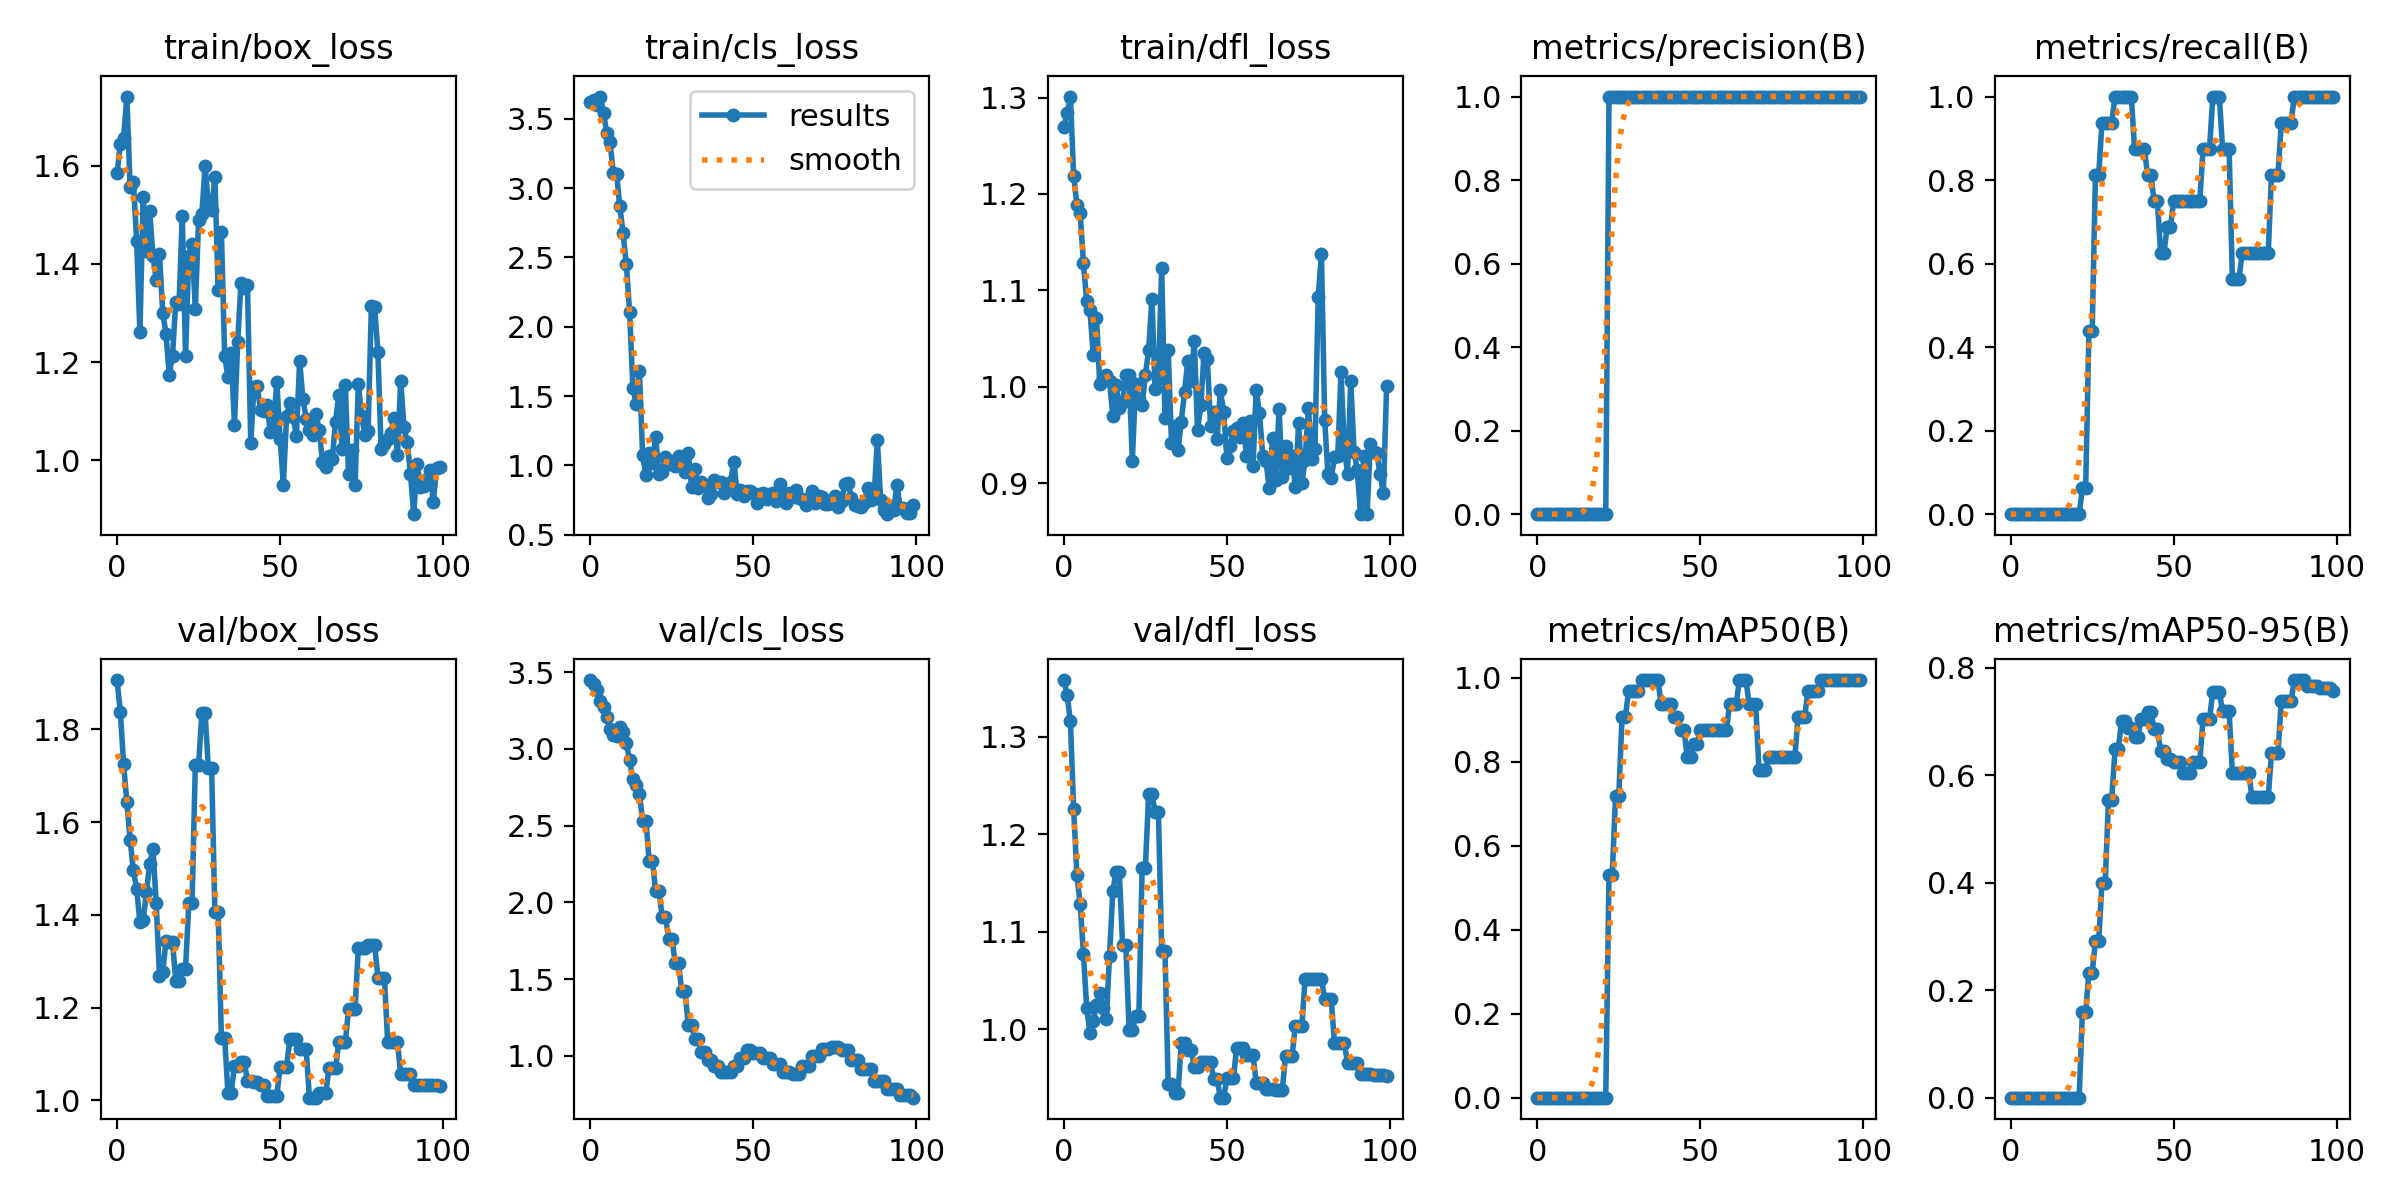

The table this chart was drawn from, first rows:
epoch, train/box_loss, train/cls_loss, train/dfl_loss, metrics/precision(B), metrics/recall(B), metrics/mAP50(B), metrics/mAP50-95(B), val/box_loss, val/cls_loss, val/dfl_loss, lr/pg0, lr/pg1, lr/pg2
0, 1.585, 3.62, 1.27, 0, 0, 0, 0, 1.907, 3.449, 1.358, 0, 0, 0
1, 1.644, 3.636, 1.284, 0, 0, 0, 0, 1.839, 3.422, 1.343, 1.9802e-05, 1.9802e-05, 1.9802e-05
2, 1.656, 3.602, 1.301, 0, 0, 0, 0, 1.725, 3.385, 1.316, 3.9208e-05, 3.9208e-05, 3.9208e-05
3, 1.741, 3.66, 1.219, 0, 0, 0, 0, 1.643, 3.311, 1.226, 5.8218e-05, 5.8218e-05, 5.8218e-05
4, 1.556, 3.538, 1.189, 0, 0, 0, 0, 1.562, 3.272, 1.158, 7.6832e-05, 7.6832e-05, 7.6832e-05
5, 1.568, 3.4, 1.18, 0, 0, 0, 0, 1.496, 3.211, 1.129, 9.505e-05, 9.505e-05, 9.505e-05
6, 1.447, 3.33, 1.128, 0, 0, 0, 0, 1.456, 3.133, 1.077, 0.0001129, 0.0001129, 0.0001129
7, 1.262, 3.108, 1.089, 0, 0, 0, 0, 1.384, 3.089, 1.022, 0.0001303, 0.0001303, 0.0001303
8, 1.536, 3.104, 1.079, 0, 0, 0, 0, 1.389, 3.084, 0.9963, 0.0001473, 0.0001473, 0.0001473
9, 1.427, 2.868, 1.033, 0, 0, 0, 0, 1.448, 3.143, 1.008, 0.000164, 0.000164, 0.000164
10, 1.507, 2.673, 1.072, 0, 0, 0, 0, 1.51, 3.113, 1.025, 0.0001802, 0.0001802, 0.0001802
11, 1.416, 2.45, 1.003, 0, 0, 0, 0, 1.542, 3.038, 1.038, 0.000196, 0.000196, 0.000196
12, 1.367, 2.11, 1.009, 0, 0, 0, 0, 1.426, 2.924, 1.022, 0.0002115, 0.0002115, 0.0002115
13, 1.42, 1.559, 1.012, 0, 0, 0, 0, 1.268, 2.804, 1.011, 0.0002265, 0.0002265, 0.0002265
14, 1.301, 1.443, 1.006, 0, 0, 0, 0, 1.277, 2.763, 1.075, 0.0002412, 0.0002412, 0.0002412
15, 1.258, 1.683, 0.97, 0, 0, 0, 0, 1.343, 2.709, 1.141, 0.0002555, 0.0002555, 0.0002555
16, 1.174, 1.071, 1.001, 0, 0, 0, 0, 1.342, 2.533, 1.161, 0.0002693, 0.0002693, 0.0002693
17, 1.213, 0.93, 0.9784, 0, 0, 0, 0, 1.342, 2.533, 1.161, 0.0002828, 0.0002828, 0.0002828
18, 1.323, 1.092, 0.9843, 0, 0, 0, 0, 1.258, 2.271, 1.087, 0.0002959, 0.0002959, 0.0002959
19, 1.318, 1.017, 1.012, 0, 0, 0, 0, 1.258, 2.271, 1.087, 0.0003085, 0.0003085, 0.0003085
20, 1.499, 1.206, 1.012, 0, 0, 0, 0, 1.284, 2.071, 0.9991, 0.0003208, 0.0003208, 0.0003208
21, 1.213, 0.9364, 0.9234, 0, 0, 0, 0, 1.284, 2.071, 0.9991, 0.0003327, 0.0003327, 0.0003327
22, 1.417, 0.9487, 1.003, 1, 0.0625, 0.5312, 0.1594, 1.425, 1.907, 1.014, 0.0003442, 0.0003442, 0.0003442
23, 1.441, 1.062, 0.9872, 1, 0.0625, 0.5312, 0.1594, 1.425, 1.907, 1.014, 0.0003553, 0.0003553, 0.0003553
24, 1.309, 1.011, 0.9813, 1, 0.4375, 0.7187, 0.2326, 1.724, 1.761, 1.166, 0.0003659, 0.0003659, 0.0003659
25, 1.489, 1.028, 1.012, 1, 0.4375, 0.7187, 0.2326, 1.724, 1.761, 1.166, 0.0003763, 0.0003763, 0.0003763
26, 1.502, 0.9933, 1.038, 1, 0.8125, 0.9062, 0.2917, 1.835, 1.603, 1.241, 0.0003861, 0.0003861, 0.0003861
27, 1.599, 1.067, 1.091, 1, 0.8125, 0.9062, 0.2917, 1.835, 1.603, 1.241, 0.0003957, 0.0003957, 0.0003957
28, 1.52, 1.044, 0.9971, 1, 0.9375, 0.9686, 0.3993, 1.716, 1.42, 1.223, 0.0004048, 0.0004048, 0.0004048
29, 1.51, 0.9505, 1.008, 1, 0.9375, 0.9686, 0.3993, 1.716, 1.42, 1.223, 0.0004135, 0.0004135, 0.0004135
30, 1.578, 1.092, 1.124, 1, 0.9375, 0.9686, 0.5545, 1.406, 1.201, 1.081, 0.0004218, 0.0004218, 0.0004218
31, 1.347, 0.8438, 0.9676, 1, 0.9375, 0.9686, 0.5545, 1.406, 1.201, 1.081, 0.0004297, 0.0004297, 0.0004297
32, 1.465, 0.9729, 1.038, 1, 1, 0.995, 0.6482, 1.135, 1.11, 0.9441, 0.0004372, 0.0004372, 0.0004372
33, 1.212, 0.8355, 0.9421, 1, 1, 0.995, 0.6482, 1.135, 1.11, 0.9441, 0.0004444, 0.0004444, 0.0004444
34, 1.17, 0.8788, 0.9589, 1, 1, 0.995, 0.7008, 1.017, 1.026, 0.9342, 0.0004511, 0.0004511, 0.0004511
35, 1.22, 0.8554, 0.9339, 1, 1, 0.995, 0.7008, 1.017, 1.026, 0.9342, 0.0004574, 0.0004574, 0.0004574
36, 1.072, 0.7668, 0.9636, 1, 1, 0.995, 0.6885, 1.074, 0.9704, 0.9854, 0.0004634, 0.0004634, 0.0004634
37, 1.241, 0.7914, 0.9942, 1, 1, 0.995, 0.6885, 1.074, 0.9704, 0.9854, 0.0004689, 0.0004689, 0.0004689
38, 1.362, 0.8923, 1.027, 1, 0.875, 0.9374, 0.6717, 1.082, 0.9344, 0.9791, 0.0004741, 0.0004741, 0.0004741
39, 1.352, 0.8835, 1.006, 1, 0.875, 0.9374, 0.6717, 1.082, 0.9344, 0.9791, 0.0004788, 0.0004788, 0.0004788
40, 1.357, 0.8798, 1.047, 1, 0.875, 0.9374, 0.7048, 1.043, 0.8961, 0.9613, 0.0004832, 0.0004832, 0.0004832
41, 1.034, 0.7985, 0.955, 1, 0.875, 0.9374, 0.7048, 1.043, 0.8961, 0.9613, 0.0004872, 0.0004872, 0.0004872
42, 1.149, 0.8551, 0.9805, 1, 0.8125, 0.9062, 0.7185, 1.039, 0.894, 0.966, 0.0004907, 0.0004907, 0.0004907
43, 1.151, 0.8834, 1.035, 1, 0.8125, 0.9062, 0.7185, 1.039, 0.894, 0.966, 0.0004939, 0.0004939, 0.0004939
44, 1.102, 1.027, 1.029, 1, 0.75, 0.875, 0.6858, 1.033, 0.9317, 0.9661, 0.0004967, 0.0004967, 0.0004967
45, 1.101, 0.7901, 0.9594, 1, 0.75, 0.875, 0.6858, 1.033, 0.9317, 0.9661, 0.0004991, 0.0004991, 0.0004991
46, 1.113, 0.82, 0.9736, 1, 0.625, 0.8125, 0.6449, 1.01, 0.9876, 0.9486, 0.000501, 0.000501, 0.000501
47, 1.057, 0.7788, 0.946, 1, 0.625, 0.8125, 0.6449, 1.01, 0.9876, 0.9486, 0.0005026, 0.0005026, 0.0005026
48, 1.071, 0.8166, 0.9965, 1, 0.6875, 0.8437, 0.6295, 1.009, 1.039, 0.9298, 0.0005038, 0.0005038, 0.0005038
49, 1.16, 0.8183, 0.974, 1, 0.6875, 0.8437, 0.6295, 1.009, 1.039, 0.9298, 0.0005046, 0.0005046, 0.0005046
50, 1.044, 0.7984, 0.9265, 1, 0.75, 0.875, 0.6252, 1.072, 1.016, 0.9498, 0.000505, 0.000505, 0.000505
51, 0.9507, 0.727, 0.9386, 1, 0.75, 0.875, 0.6252, 1.072, 1.016, 0.9498, 0.000505, 0.000505, 0.000505
52, 1.09, 0.7956, 0.9539, 1, 0.75, 0.875, 0.6252, 1.072, 1.016, 0.9498, 0.0005046, 0.0005046, 0.0005046
53, 1.116, 0.8008, 0.9568, 1, 0.75, 0.875, 0.6049, 1.132, 0.9865, 0.981, 0.0005038, 0.0005038, 0.0005038
54, 1.088, 0.759, 0.9479, 1, 0.75, 0.875, 0.6049, 1.132, 0.9865, 0.981, 0.0005026, 0.0005026, 0.0005026
55, 1.05, 0.7961, 0.962, 1, 0.75, 0.875, 0.6049, 1.132, 0.9865, 0.981, 0.000501, 0.000501, 0.000501
56, 1.202, 0.8005, 0.9284, 1, 0.75, 0.875, 0.6247, 1.11, 0.9435, 0.974, 0.0004991, 0.0004991, 0.0004991
57, 1.125, 0.7425, 0.9645, 1, 0.75, 0.875, 0.6247, 1.11, 0.9435, 0.974, 0.0004967, 0.0004967, 0.0004967
58, 1.085, 0.8642, 0.9178, 1, 0.75, 0.875, 0.6247, 1.11, 0.9435, 0.974, 0.0004939, 0.0004939, 0.0004939
59, 1.063, 0.7649, 0.9963, 1, 0.875, 0.9374, 0.7049, 1.006, 0.8937, 0.9445, 0.0004908, 0.0004908, 0.0004908
... 40 more rows
